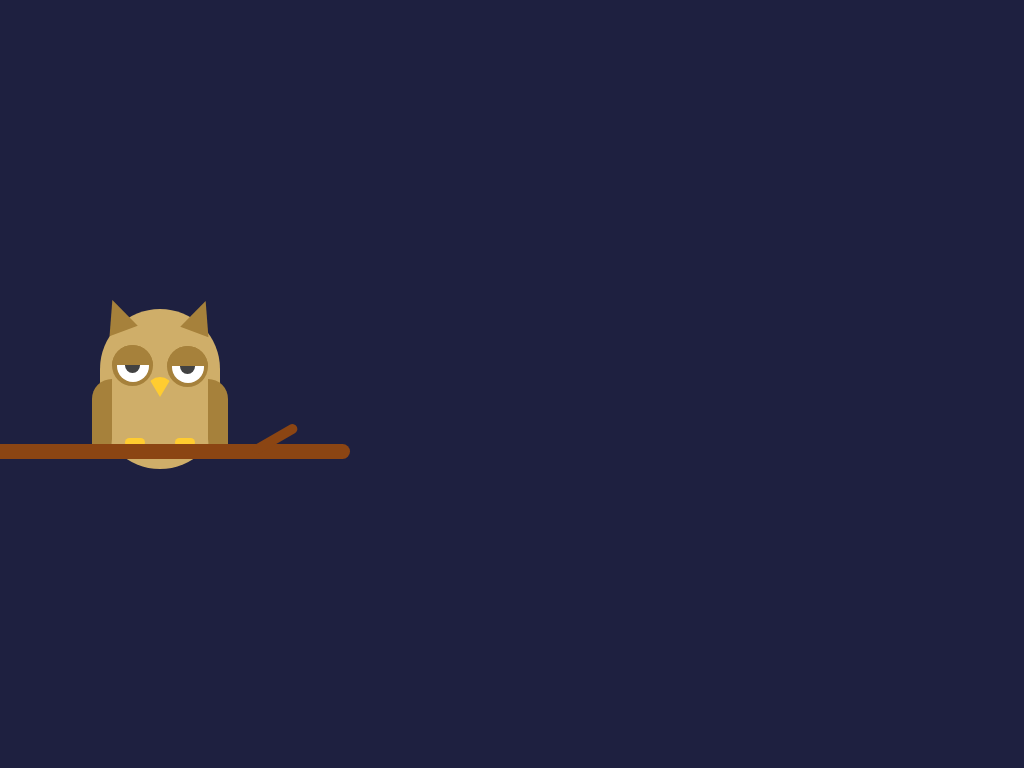

Reproduce this picture with HTML and CSS.

<!-- file: index.html -->
<!DOCTYPE html>
<html lang="en">
<head>
    <meta charset="UTF-8">
    <meta http-equiv="X-UA-Compatible" content="IE=edge">
    <meta name="viewport" content="width=device-width, initial-scale=1.0">
    <title>Sleepy Owl</title>
    <link rel="stylesheet" href="estilos.css">
</head>
<body>
    <div class="container">
        <div class="branch">
            <div></div>
        </div>
        <div class="owl">
            <div class="ear-l"></div>
            <div class="ear-r"></div>
            <div class="wing-l"></div>
            <div class="wing-r"></div>
            <div class="eye-l">
                <div class="eyeball"></div>
                <div class="eyelid"></div>  
           </div>           
           <div class="eye-r">
                 <div class="eyeball"></div>
                 <div class="eyelid"></div>  
             </div>  
            <div class="beak"></div>
            <div class="leg-l"></div> 
             <div class="leg-r"></div>
    </div>
    
</body>
</html>

/* file: estilos.css */
body{
    background-color: #1e2040;
    margin: 0;
    padding: 0;
}

.container{
    height: 400px;
    width: 400px;
    position: absolute;
    top: 0;
    left: 0;
    bottom: 0;
    margin: auto;
}

.branch{
    height: 15px;
    width: 350px;
    background-color: #8b4513;
    position: absolute;
    top: 260px;
    left: 0;
    border-radius: 0 15px 15px 0;
}

.branch>div{
    position: absolute;
    height: 10px;
    width: 50px;
    background-color: #8b4513;
    transform: rotate(-30deg);
    position: relative;
    left: 250px;
    bottom: 10px;
    border-radius: 8px;
    z-index: 1;
}

.owl{
    height: 160px;
    width: 120px;
    background-color: #cfae69;
    border-radius: 120px;
    position: absolute;
    top: 125px;
    left: 100px;
    z-index: -1;
}
.ear-r, .ear-l{
    height: 0;
    width: 0;
    border-bottom: 33px solid #a6813b;
    border-left: 15px solid transparent;
    border-right: 15px solid transparent;
    position: relative;
    z-index: -2;
    
}
.ear-l{
    bottom: 10px;
    left: 3px;
    transform: rotate(-20deg);
}

.ear-r{
    bottom: 42px;
    left: 85px;
    transform: rotate(20deg);
}

.wing-l, .wing-r{
    background-color: #a6813b;
    height: 80px;
    width: 20px;
    position: relative;
    z-index: 2;
}

.wing-l{
right: 8px;
top: 4px;
border-radius: 20px 0;
}

.wing-r{
    left: 108px;
    bottom: 76px;
    border-radius: 0 20px;
}

.eye-l, .eye-r{
    height: 41px;
    width: 41px;
    background-color: #a6813b;
    position: relative;
    border-radius: 50%;
    overflow: hidden;
}

.eye-l{
    bottom: 190px;
    left: 12px;
}

.eye-r{
    bottom: 230px;
    left: 67px;
}

.eye-l:before, .eye-r:before{
    position: absolute;
    content: "";
    height: 32px;
    width: 32px;
    background-color:white;
    border-radius: 50%;
    left: 4.5px;
    top: 4.5px;
}
.eyeball{
    height: 15px;
    width: 15px;
    background-color: #424242;
    position: absolute;
    border-radius: 50%;
    left: 13px;
    top: 13px;
}

.eyelid{
    height: 50px;
    width: 50px;
    background-color: #a6813b;
    position: relative;
    bottom: 30px;
    right: 5px;
    animation: blink 2s infinite;
}

@keyframes blink{
    30%{
        transform: translateY(18px);
    }
}

.beak{
    height: 0;
    width: 0;
    border-left: 12px solid transparent;
    border-right: 12px solid transparent;
    border-top: 20px solid #ffcc30;
    bottom: 240px;
    left: 47.5px;
    position: relative;
    border-radius: 50%;
}

.leg-l,.leg-r{
background-color: #ffcc30;
height: 9px;
width: 20px;
position: relative;
z-index: 2;
border-radius: 8px;
}

.leg-l{
    bottom:199px;
    left: 25px;
}

.leg-r{
    bottom: 208px;
    left: 75px;
}